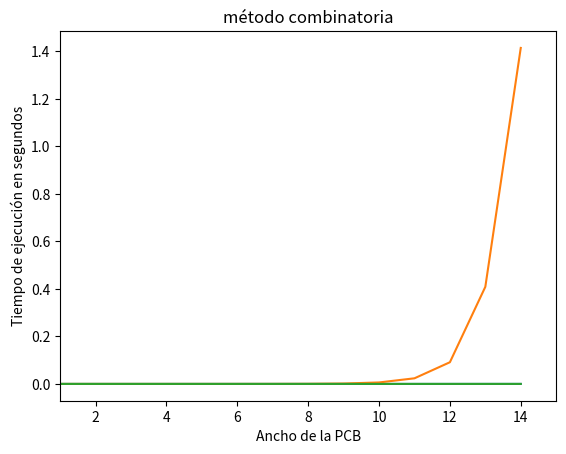

This chart was generated by the following Python code:
import time
import matplotlib.pyplot as plt
from math import comb

#Ahora que sabemos que las funciones funcionan lo pasamos a una clase 
class PCB:
    # def __init__(self, n, m):
    #     self.n = n
    #     self.m = m

    def caminos_iterativo(self,n, m):
        #Matriz que almacena caminos
        matriz = [[0] * m for _ in range(n)]

        #Nuestro caso base será que para cualquier celda de la primera fila y columna, su cantidad de caminos será 1
        for i in range(n):
            matriz[i][0] = 1
        for j in range(m):
            matriz[0][j] = 1

        #Para calcular las demás celdas lo hacemos con la suma de los caminos de la celda de arriba y de la izquierda
        for i in range(1, n):
            for j in range(1, m):
                matriz[i][j] = matriz[i-1][j] + matriz[i][j-1]

        #Retornamos los caminos de la celda inferior derecha
        return matriz[n-1][m-1]
    
    def caminos_recursivo(self, n, m):
        #Mismo caso base
        if n == 1 or m == 1:
            return 1
        #Misma forma de calcular el resto de celdas (suma de la de arriba y la de la izquierda)
        else:
            return self.caminos_recursivo(n - 1, m) + self.caminos_recursivo(n, m - 1)
        
    def caminos_comb(self, n, m):
        return comb(n + m - 2, n - 1)
    
    #Agregamos el metodo para calcular el tiempo
    def medir_tiempo(self, metodo, n):
        #como sólo queremos comparar los tiempos, simplificaremos el problema a un cuadrado
        #tomamos el tiempo de partida
        inicio = time.time()
        #vector para los tiempos
        v_tiempo =[0]
        #recorremos los n
        for i in range(1, n):
            #usamos el método para ver cuanto tarda
            metodo( i, i)
            fin = time.time()
            #lo guardamos en el vector
            v_tiempo.append(fin - inicio)
        return v_tiempo
        
n=3
m=3
caminos = PCB()
a = caminos.caminos_iterativo(n,m)
b= caminos.caminos_recursivo(n,m)
c= caminos.caminos_comb(n,m)
print(a,b,c) #se ve bien

largo=15

#probamos el metodo para medir tiempo
t_iterativo = caminos.medir_tiempo(caminos.caminos_iterativo, largo)
t_recursivo = caminos.medir_tiempo(caminos.caminos_recursivo, largo)
t_combinatoria = caminos.medir_tiempo(caminos.caminos_comb, largo)



plt.plot(t_iterativo, label="método iterativo")
#restringimos el 0
plt.xlim(1, largo)
plt.title("método iterativo")
plt.xlabel("Ancho de la PCB")
plt.ylabel("Tiempo de ejecución en segundos")
plt.savefig("Tiempo con iteración.png")
plt.show()

plt.plot(t_recursivo, label="método recursivo")
#restringimos el 0
plt.xlim(1, largo)
plt.title("método recursivo")
plt.xlabel("Ancho de la PCB")
plt.ylabel("Tiempo de ejecución en segundos")
plt.savefig("Tiempo con recursión.png")
plt.show()


plt.plot(t_combinatoria, label="método recursivo")
#restringimos el 0
plt.xlim(1, largo)
plt.title("método combinatoria")
plt.xlabel("Ancho de la PCB")
plt.ylabel("Tiempo de ejecución en segundos")
plt.savefig("Tiempo con combinatoria.png")
plt.show()
